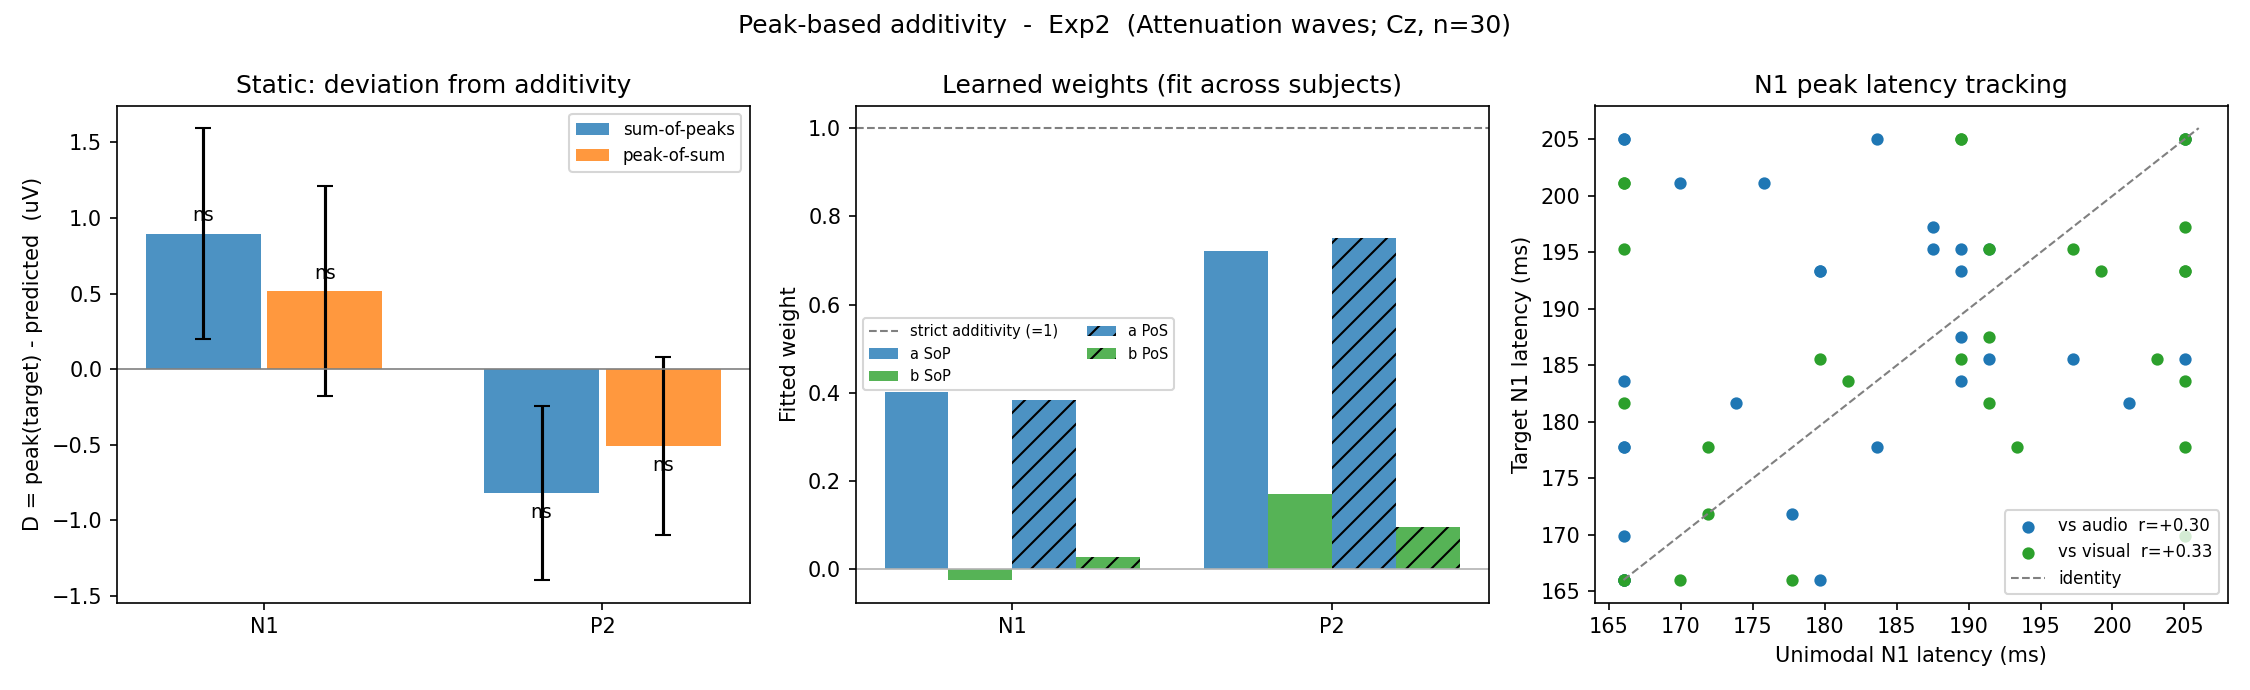

Values plotted in this chart, from the file beside it:
experiment, model, subject, component, target_label, audio_label, visual_label, audio_amp_uV, visual_amp_uV, target_amp_uV, audio_lat_ms, visual_lat_ms, target_lat_ms, SoP_pred_uV, PoS_pred_uV, D_SoP_uV, D_PoS_uV
Exp2, attenuation, Vp1, N1, VAO-MVA, AO-MA, VO-MV, -7.129, -2.659, -5.76, 191.4, 189.5, 185.5, -9.788, -9.776, 4.028, 4.016
Exp2, attenuation, Vp2, N1, VAO-MVA, AO-MA, VO-MV, -6.11, -2.212, -1.579, 189.5, 181.6, 183.6, -8.322, -8.298, 6.742, 6.719
Exp2, attenuation, Vp3, N1, VAO-MVA, AO-MA, VO-MV, -0.3397, -0.9727, -4.226, 201.2, 191.4, 181.6, -1.312, -1.183, -2.913, -3.042
Exp2, attenuation, Vp4, N1, VAO-MVA, AO-MA, VO-MV, -1.747, -1.304, -2.024, 173.8, 166, 181.6, -3.05, -2.978, 1.026, 0.9544
Exp2, attenuation, Vp6, N1, VAO-MVA, AO-MA, VO-MV, -0.8937, 0.233, -0.7698, 205.1, 203.1, 185.5, -0.6607, -0.6504, -0.1091, -0.1194
Exp2, attenuation, Vp7, N1, VAO-MVA, AO-MA, VO-MV, -4.49, -0.5646, -3.249, 191.4, 191.4, 195.3, -5.055, -5.055, 1.806, 1.806
Exp2, attenuation, Vp8, N1, VAO-MVA, AO-MA, VO-MV, -1.604, -2.639, -1.391, 166, 171.9, 177.7, -4.243, -4.131, 2.852, 2.739
Exp2, attenuation, Vp9, N1, VAO-MVA, AO-MA, VO-MV, -1.545, 0.3123, -3.954, 166, 189.5, 205.1, -1.232, -1.023, -2.721, -2.931
Exp2, attenuation, Vp10, N1, VAO-MVA, AO-MA, VO-MV, -1.158, -0.8254, -2.444, 179.7, 205.1, 193.4, -1.984, -1.516, -0.4601, -0.9279
Exp2, attenuation, Vp12, N1, VAO-MVA, AO-MA, VO-MV, -2.504, 0.2725, -3.378, 183.6, 205.1, 205.1, -2.232, -1.769, -1.146, -1.609
Exp2, attenuation, Vp13, N1, VAO-MVA, AO-MA, VO-MV, -1.941, -1.193, -1.322, 187.5, 197.3, 195.3, -3.134, -2.915, 1.812, 1.593
Exp2, attenuation, Vp14, N1, VAO-MVA, AO-MA, VO-MV, -4.385, -0.5724, -3.105, 169.9, 166, 201.2, -4.958, -4.944, 1.853, 1.839
Exp2, attenuation, Vp17, N1, VAO-MVA, AO-MA, VO-MV, -6.886, -3.041, -4.713, 166, 205.1, 205.1, -9.927, -9.745, 5.214, 5.032
Exp2, attenuation, Vp20, N1, VAO-MVA, AO-MA, VO-MV, -0.813, 0.6408, -0.2795, 205.1, 189.5, 205.1, -0.1722, 0.1446, -0.1073, -0.4241
Exp2, attenuation, Vp21, N1, VAO-MVA, AO-MA, VO-MV, -6.404, -0.06870, -4.882, 179.7, 205.1, 193.4, -6.472, -5.765, 1.59, 0.8828
Exp2, attenuation, Vp23, N1, VAO-MVA, AO-MA, VO-MV, 0.5457, -1.518, -2.334, 166, 177.7, 166, -0.9722, -0.4858, -1.362, -1.848
Exp2, attenuation, Vp24, N1, VAO-MVA, AO-MA, VO-MV, -2.915, -9.044, -3.744, 179.7, 169.9, 166, -11.96, -11.86, 8.216, 8.112
Exp2, attenuation, Vp25, N1, VAO-MVA, AO-MA, VO-MV, -4.405, -1.096, -9.538, 175.8, 166, 201.2, -5.502, -5.169, -4.036, -4.369
Exp2, attenuation, Vp26, N1, VAO-MVA, AO-MA, VO-MV, -1.528, -1.876, -3.967, 183.6, 205.1, 177.7, -3.404, -3.127, -0.5635, -0.8409
Exp2, attenuation, Vp27, N1, VAO-MVA, AO-MA, VO-MV, -1.233, -1.308, -4.076, 166, 166, 166, -2.541, -2.541, -1.536, -1.536
Exp2, attenuation, Vp28, N1, VAO-MVA, AO-MA, VO-MV, -0.3156, 1.568, -1.579, 189.5, 199.2, 193.4, 1.252, 1.384, -2.831, -2.962
Exp2, attenuation, Vp29, N1, VAO-MVA, AO-MA, VO-MV, 2.554, 2.769, -3.108, 189.5, 191.4, 187.5, 5.322, 5.33, -8.43, -8.438
Exp2, attenuation, Vp30, N1, VAO-MVA, AO-MA, VO-MV, -1.187, -1.97, -2.262, 166, 166, 166, -3.158, -3.158, 0.8954, 0.8954
Exp2, attenuation, Vp31, N1, VAO-MVA, AO-MA, VO-MV, -4.49, 0.9193, -4.629, 197.3, 179.7, 185.5, -3.571, -3.493, -1.058, -1.135
Exp2, attenuation, Vp32, N1, VAO-MVA, AO-MA, VO-MV, -2.208, -2.338, -3.683, 177.7, 171.9, 171.9, -4.546, -4.41, 0.8629, 0.727
Exp2, attenuation, Vp33, N1, VAO-MVA, AO-MA, VO-MV, -3.542, -1.953, -0.8408, 189.5, 166, 195.3, -5.495, -4.875, 4.654, 4.035
Exp2, attenuation, Vp34, N1, VAO-MVA, AO-MA, VO-MV, -11.05, -6.802, -7.248, 187.5, 205.1, 197.3, -17.85, -16.44, 10.6, 9.19
Exp2, attenuation, Vp35, N1, VAO-MVA, AO-MA, VO-MV, -1.422, -0.5126, -3.564, 166, 193.4, 177.7, -1.935, -1.075, -1.629, -2.489
Exp2, attenuation, Vp36, N1, VAO-MVA, AO-MA, VO-MV, -0.9538, -0.4408, -1.542, 166, 205.1, 169.9, -1.395, 1.846, -0.1474, -3.388
Exp2, attenuation, Vp38, N1, VAO-MVA, AO-MA, VO-MV, -1.502, -3.978, -1.709, 166, 205.1, 183.6, -5.479, -4.668, 3.77, 2.959
Exp2, attenuation, Vp1, P2, VAO-MVA, AO-MA, VO-MV, 8.203, 3.634, 8.309, 259.8, 248, 259.8, 11.84, 11.82, -3.528, -3.507
Exp2, attenuation, Vp2, P2, VAO-MVA, AO-MA, VO-MV, 2.293, 0.2955, 7.945, 275.4, 271.5, 277.3, 2.589, 2.545, 5.356, 5.401
Exp2, attenuation, Vp3, P2, VAO-MVA, AO-MA, VO-MV, 0.718, 0.5539, 1.761, 248, 287.1, 257.8, 1.272, 0.9447, 0.4887, 0.8159
Exp2, attenuation, Vp4, P2, VAO-MVA, AO-MA, VO-MV, 2.376, 0.8159, 3.324, 275.4, 287.1, 263.7, 3.192, 3.022, 0.1316, 0.3018
Exp2, attenuation, Vp6, P2, VAO-MVA, AO-MA, VO-MV, 0.567, -0.5828, 2.696, 261.7, 248, 265.6, -0.01580, -0.05270, 2.712, 2.749
Exp2, attenuation, Vp7, P2, VAO-MVA, AO-MA, VO-MV, -0.05760, 0.3595, 0.5483, 269.5, 279.3, 283.2, 0.3019, 0.2193, 0.2464, 0.329
Exp2, attenuation, Vp8, P2, VAO-MVA, AO-MA, VO-MV, 4.849, 4.296, 7.837, 265.6, 248, 261.7, 9.146, 8.259, -1.308, -0.4224
Exp2, attenuation, Vp9, P2, VAO-MVA, AO-MA, VO-MV, 2.292, 3.906, 3.484, 287.1, 287.1, 277.3, 6.198, 6.198, -2.714, -2.714
Exp2, attenuation, Vp10, P2, VAO-MVA, AO-MA, VO-MV, 4.108, 3.078, 4.273, 248, 269.5, 257.8, 7.186, 4.908, -2.913, -0.6347
Exp2, attenuation, Vp12, P2, VAO-MVA, AO-MA, VO-MV, 2.125, 0.4071, 1.658, 279.3, 287.1, 275.4, 2.533, 2.421, -0.8741, -0.7628
Exp2, attenuation, Vp13, P2, VAO-MVA, AO-MA, VO-MV, 1.6, 3.2, 3.584, 265.6, 287.1, 287.1, 4.8, 4.035, -1.216, -0.4515
Exp2, attenuation, Vp14, P2, VAO-MVA, AO-MA, VO-MV, -0.3283, 2.241, -0.6526, 273.4, 259.8, 263.7, 1.912, 1.322, -2.565, -1.975
Exp2, attenuation, Vp17, P2, VAO-MVA, AO-MA, VO-MV, -1.956, -0.4322, 0.1663, 277.3, 275.4, 271.5, -2.388, -2.42, 2.554, 2.586
Exp2, attenuation, Vp20, P2, VAO-MVA, AO-MA, VO-MV, 2.97, 3.223, 1.226, 287.1, 287.1, 287.1, 6.193, 6.193, -4.968, -4.968
Exp2, attenuation, Vp21, P2, VAO-MVA, AO-MA, VO-MV, 1.652, 2.541, 6.808, 255.9, 255.9, 263.7, 4.192, 4.192, 2.616, 2.616
Exp2, attenuation, Vp23, P2, VAO-MVA, AO-MA, VO-MV, 0.3844, 1.268, -0.4336, 257.8, 252, 252, 1.653, 1.596, -2.087, -2.03
Exp2, attenuation, Vp24, P2, VAO-MVA, AO-MA, VO-MV, -2.045, -2.134, -2.663, 248, 279.3, 287.1, -4.178, -4.433, 1.515, 1.77
Exp2, attenuation, Vp25, P2, VAO-MVA, AO-MA, VO-MV, -3.148, 1.775, -1.947, 287.1, 248, 287.1, -1.373, -1.907, -0.5745, -0.04090
Exp2, attenuation, Vp26, P2, VAO-MVA, AO-MA, VO-MV, 1.269, -2.046, -1.918, 248, 287.1, 248, -0.7768, -0.7937, -1.141, -1.124
Exp2, attenuation, Vp27, P2, VAO-MVA, AO-MA, VO-MV, 3.139, 1.388, 2.905, 248, 248, 248, 4.528, 4.528, -1.623, -1.623
Exp2, attenuation, Vp28, P2, VAO-MVA, AO-MA, VO-MV, 1.502, 4.925, 4.146, 261.7, 261.7, 259.8, 6.427, 6.427, -2.281, -2.281
Exp2, attenuation, Vp29, P2, VAO-MVA, AO-MA, VO-MV, 3.361, 5.07, 2.168, 253.9, 259.8, 253.9, 8.431, 8.348, -6.263, -6.18
Exp2, attenuation, Vp30, P2, VAO-MVA, AO-MA, VO-MV, 3.155, 3.583, 7.433, 248, 261.7, 265.6, 6.738, 6.619, 0.6951, 0.8134
Exp2, attenuation, Vp31, P2, VAO-MVA, AO-MA, VO-MV, 3.252, 4.542, 1.508, 265.6, 269.5, 279.3, 7.794, 7.758, -6.286, -6.25
Exp2, attenuation, Vp32, P2, VAO-MVA, AO-MA, VO-MV, 2.124, 4.645, 2.888, 271.5, 257.8, 255.9, 6.769, 6.6, -3.881, -3.712
Exp2, attenuation, Vp33, P2, VAO-MVA, AO-MA, VO-MV, 0.2029, -0.5702, 2.515, 259.8, 263.7, 267.6, -0.3673, -0.3822, 2.882, 2.897
Exp2, attenuation, Vp34, P2, VAO-MVA, AO-MA, VO-MV, -0.8477, 0.5022, 1.27, 283.2, 259.8, 257.8, -0.3455, -1.467, 1.616, 2.737
Exp2, attenuation, Vp35, P2, VAO-MVA, AO-MA, VO-MV, -1.306, 1.215, 3.695, 287.1, 248, 248, -0.09040, -0.954, 3.785, 4.649
Exp2, attenuation, Vp36, P2, VAO-MVA, AO-MA, VO-MV, 11.27, 5.05, 8.93, 248, 250, 257.8, 16.32, 16.29, -7.393, -7.36
Exp2, attenuation, Vp38, P2, VAO-MVA, AO-MA, VO-MV, 3.193, -1.795, 3.882, 287.1, 269.5, 248, 1.398, 0.8134, 2.483, 3.068
